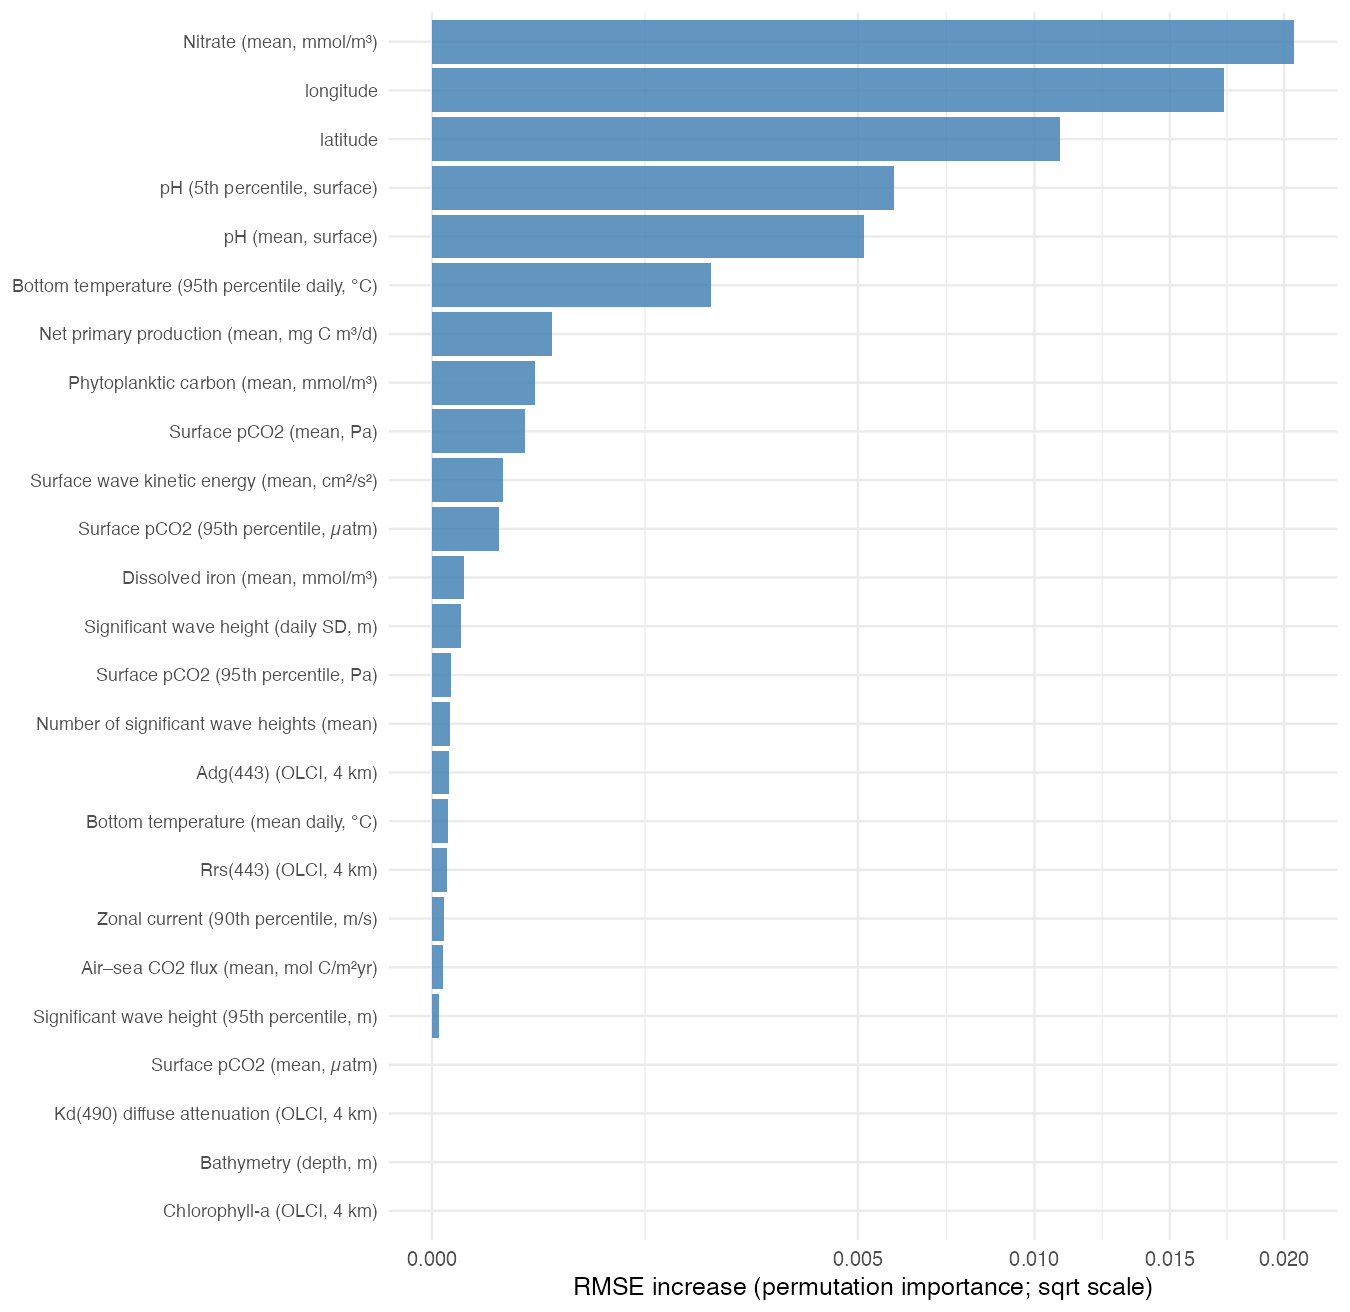

Source data for this figure (header and first rows):
variable, rmse_increase, mae_increase, rmse_pct_increase
no3_mean_monthly_1.5m_mmol_m3, 0.02049, 0.009658, 383.5
longitude, 0.01727, 0.008757, 323.2
latitude, 0.01087, 0.005371, 203.5
ph_p05_monthly_1.5m, 0.00588, 0.002159, 110
ph_mean_monthly_1.5m, 0.005144, 0.001264, 96.26
bottomt_p95_daily_c, 0.002143, 0.001215, 40.11
nppv_mean_monthly_0.5m_mg_m3_day, 0.0003949, 0.0002709, 7.391
phyc_mean_monthly_0.5m_mmol_m3, 0.0002942, 0.0001408, 5.506
spco2_monthly_mean_pa, 0.0002375, 0.0002177, 4.444
sw_ke_mean_cm2_s2, 0.0001392, 0.0001125, 2.605
surf_spco2_p95_uatm, 0.0001234, 0.0001366, 2.31
fe_mean_monthly_1.5m_mmol_m3, 2.77816022005637e-05, 9.89795427615856e-06, 0.5199
daily_std_wave_height_mean_m, 2.33111130193156e-05, 2.83100597033972e-05, 0.4363
spco2_monthly_p95_pa, 1.02458158376433e-05, 1.66042543920815e-05, 0.1917
no_sig_wave_heights_mean, 8.49995707927452e-06, 1.35579216895046e-05, 0.1591
s3a_olci_errnt.20160425_20241231.l3m.cu.…, 8.34125210701867e-06, 3.77622297597158e-06, 0.1561
bottomt_mean_daily_c, 7.54318306757096e-06, 8.97441179922185e-06, 0.1412
s3a_olci_errnt.20160425_20241231.l3m.cu.…, 5.94308210923235e-06, 1.40526792935572e-05, 0.1112
uo_p90_1.5m_m_s, 4.22959222370397e-06, 2.93208887152995e-06, 0.07916
surf_fgco2_mean_molc_m2_yr, 3.61916235014775e-06, 1.43171214667783e-05, 0.06773
wave_height_p95_m, 1.41763022617376e-06, 9.89394433775857e-07, 0.02653
surf_spco2_mean_uatm, 3.82886440677965e-09, 1.22045010454534e-08, 7.16559157891065e-05
s3a_olci_errnt.20160425_20241231.l3m.cu.…, 1.97699795596862e-10, 9.63598923743591e-11, 3.69988550122808e-06
gebco_2025_n61.0_s34.0_w_10.0_e35.0, 1.64580026863759e-10, 1.28660439463815e-09, 3.08006011511837e-06
s3a_olci_errnt.20160425_20241231.l3m.cu.…, 6.14178846669589e-13, 8.87624702905487e-11, 1.14941515396785e-08
